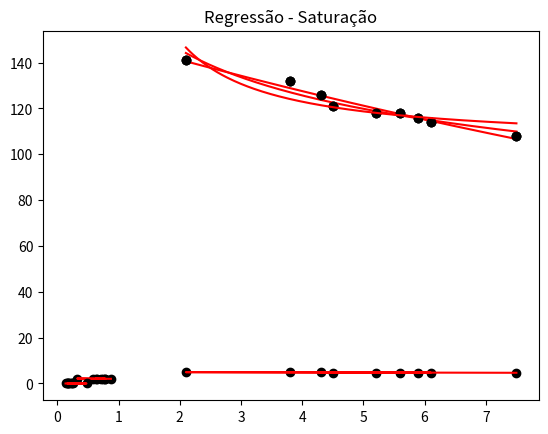

This chart was generated by the following Python code:
import matplotlib.pyplot as plt
import numpy as np

"""
[redacted]
Módulo 2 - Trabalho 11

"""

# Retorna os parâmetros calculados e o coeficiente de determinação de uma regressão linear 
def reg_linear(x, y, showResults = True, graphTitle = None):
    # y = a1x + a0
    x = np.array(x, dtype="float64")
    y = np.array(y, dtype="float64")

    n = x.shape[0]

    Sx = 0
    Sy = 0
    Sxy = 0
    Sx2 = 0
    Sy2 = 0

    # Calculando as somas
    for i in range(n):
        Sx += x[i]
        Sy += y[i]
        Sxy += x[i] * y[i]
        Sx2 += x[i] * x[i]
        Sy2 += y[i] * y[i]

    # médias
    avg_x = Sx / n
    avg_y = Sy / n

    # Cálculo de a1 e a0
    a1 = (n*Sxy - Sx*Sy ) / (n*Sx2 - Sx*Sx)
    a0 = avg_y - a1*avg_x

    # Soma dos quadrados dos resíduos estimados
    Sr = 0
    # Soma total dos quadrados em torno da média da variável dependente y é dada por
    St = 0

    for i in range(n):
        e = y[i] - a0 - a1*(x[i])
        Sr += e*e
        St += (y[i] - avg_y) * (y[i] - avg_y)

    # Coeficiente de Determinação
    r2 = (St - Sr) / St

    results = {
        "a1": a1,
        "a0" : a0,
        "r²" : r2
        }
    
    if showResults:
        print("Coeficientes do modelo linear/linearizado: y = a1x + a0")
        print(results)

        novo_y = np.zeros(n)

        for i in range(n):
            novo_y[i] = a1*x[i] + a0

        plt.plot(x, y, 'o', color='black')
        plt.plot(x, novo_y, color='red')
        plt.title(graphTitle)
        plt.show()

    return results

# Regressão não-lineares

def reg_exponencial(x, y):
    # y = a * e^(bx) 
    
    # Linearizando
    x_linear = np.array(x, dtype="float64")
    y_linear = np.log(y)

    # Tamanho de x e y
    n = x_linear.shape[0]

    results = reg_linear(x_linear, y_linear, showResults= True, graphTitle="Regressão - Exponencial linearizada")

    # Calculando os parametros para a função original
    a = np.e ** (results['a0'])
    b = results['a1']

    # Soma dos quadrados dos resíduos estimados
    Sr = 0
    # Soma total dos quadrados em torno da média da variável dependente y
    St = 0
    # Média de y
    avg_y = np.average(y)

    for i in range(n):
        # y = a * e^(bx)
        e = y[i] - a * (np.e ** (b*x[i]))
        Sr += e*e
        St += (y[i] - avg_y) * (y[i] - avg_y)

    # Coeficiente de Determinação
    r2 = (St - Sr) / St
    
    # Novo resultado com os corretos parametros
    results = {
        'a': a,
        'b': b,
        'r²': r2
        }
    
    print("Coeficientes do modelo exponencial: y = a * e^(bx)")
    print(results)
    
    # Vetores de auxilio para melhor visualização
    l = 200 # Tamanho do vetor linspace
    x_aux = np.linspace(min(x), max(x) , l).astype(float)
    y_aux = np.zeros(l)

    for i in range(l):
        y_aux[i] = a * (np.e ** (b*x_aux[i]))
    
    plt.plot(x, y, 'o', color='black')
    plt.plot(x_aux, y_aux, color='red')
    plt.title("Regressão - Exponencial")
    plt.show()

    return results

def reg_potencia(x, y):
    # y = a * x^b 
    
    # Linearizando
    x_linear = np.log10(x)
    y_linear = np.log10(y)

    # Tamanho de x e y
    n = x_linear.shape[0]

    results = reg_linear(x_linear, y_linear, showResults= True, graphTitle="Regressão - Potencia linearizada")

    # Calculando os parametros para a função original
    a = 10 ** (results['a0'])
    b = results['a1']

    # Soma dos quadrados dos resíduos estimados
    Sr = 0
    # Soma total dos quadrados em torno da média da variável dependente y
    St = 0
    # Média de y
    avg_y = np.average(y)

    for i in range(n):
        e = y[i] - a * (x[i]) ** b
        Sr += e*e
        St += (y[i] - avg_y) * (y[i] - avg_y)

    # Coeficiente de Determinação
    r2 = (St - Sr) / St
    
    # Novo resultado com os corretos parametros
    results = {
        'a': a,
        'b': b,
        'r²': r2
        }
    
    print("Coeficientes do modelo potência: y = a * x^b")
    print(results)
    
    # Vetores de auxilio para melhor visualização
    l = 200 # Tamanho do vetor linspace
    x_aux = np.linspace(min(x), max(x) , l).astype(float)
    y_aux = np.zeros(l)

    for i in range(l):
        y_aux[i] = a * (x_aux[i]) ** b
    
    plt.plot(x, y, 'o', color='black')
    plt.plot(x_aux, y_aux, color='red')
    plt.title("Regressão - Potencia")
    plt.show()
    
def reg_saturacao(x, y):
    # y = a * x / (b + x)
    
    # Linearizando
    x_linear = np.divide(1, x)
    y_linear = np.divide(1, y)

    # Tamanho de x e y
    n = x_linear.shape[0]

    results = reg_linear(x_linear, y_linear, showResults= True, graphTitle="Regressão - Saturação linearizada")

    # Calculando os parametros para a função original
    a = 1 / (results['a0'])
    b = a * (results['a1'])

    # Soma dos quadrados dos resíduos estimados
    Sr = 0
    # Soma total dos quadrados em torno da média da variável dependente y
    St = 0
    # Média de y
    avg_y = np.average(y)

    for i in range(n):
        e = y[i] - (a*(x[i])) / (b + x[i])
        Sr += e*e
        St += (y[i] - avg_y) * (y[i] - avg_y)

    # Coeficiente de Determinação
    r2 = (St - Sr) / St
    
    # Novo resultado com os corretos parametros
    results = {
        'a': a,
        'b': b,
        'r²': r2
        }
    
    print("Coeficientes do modelo saturação: y = a * e^(bx)")
    print(results)
    
    # Vetores de auxilio para melhor visualização
    l = 200 # Tamanho do vetor linspace
    x_aux = np.linspace(min(x), max(x) , l).astype(float)
    y_aux = np.zeros(l)

    for i in range(l):
        y_aux[i] = (a*(x_aux[i])) / (b + x_aux[i])
    
    plt.plot(x, y, 'o', color='black')
    plt.plot(x_aux, y_aux, color='red')
    plt.title("Regressão - Saturação")
    plt.show()

x = [4.3, 4.5, 5.9, 5.6, 6.1, 5.2, 3.8, 2.1, 7.5]
y = [126, 121, 116, 118, 114, 118, 132, 141, 108]

#ex_x = [10, 20, 30,   40,  50,   60,  70,   80]
#ex_y = [25, 70, 380, 550, 610, 1220, 830, 1450]

print("--------- Modelo Exponencial ---------")
reg_exponencial(x, y)

print("\n--------- Modelo Potencia ---------")
reg_potencia(x, y)

print("\n--------- Modelo Saturação ---------")
reg_saturacao(x, y)
